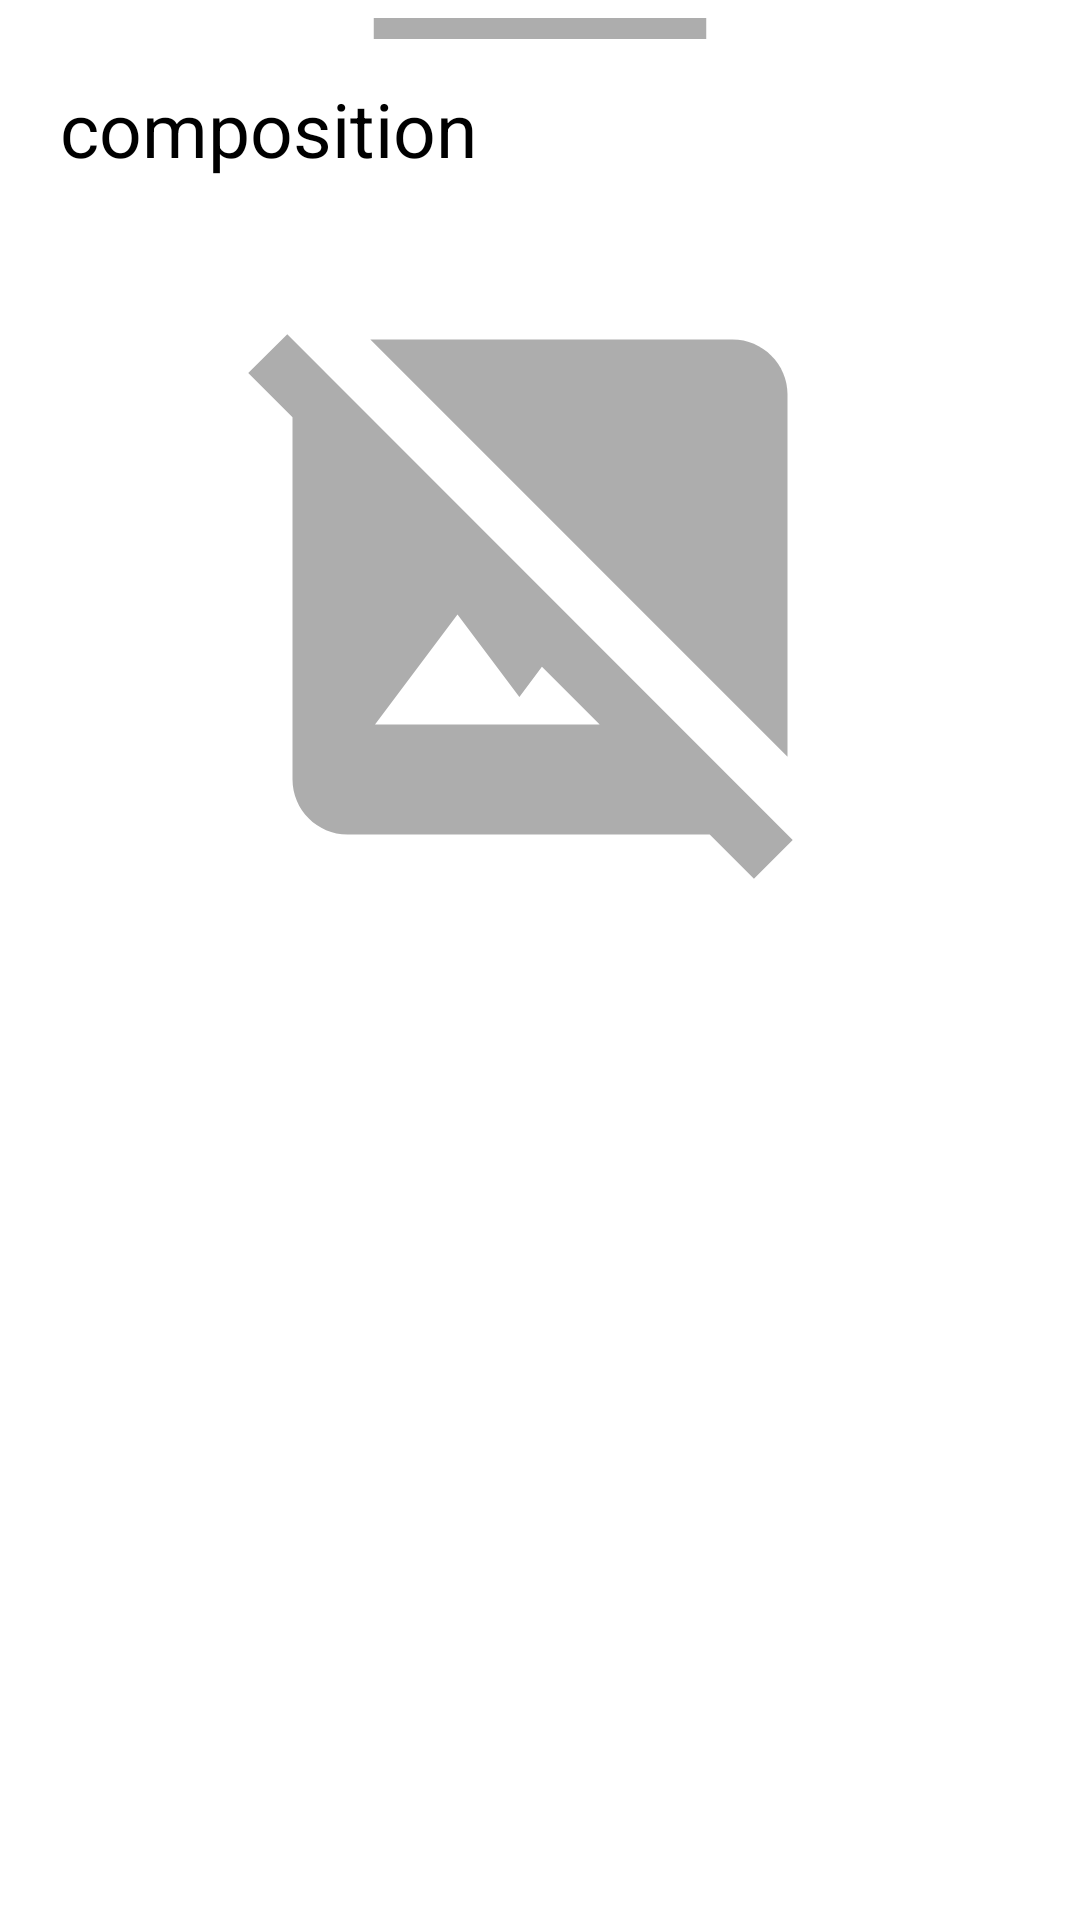

Here is an Android app screen rendered from its layout file. Give the layout XML and the strings, colors and styles it references.
<!-- AndroidManifest.xml: application theme Theme.Fab_Bottom_app_bar -->
<!-- res/layout/fragment_bottom_sheet.xml -->
<LinearLayout xmlns:android="http://schemas.android.com/apk/res/android"
    xmlns:tools="http://schemas.android.com/tools"
    xmlns:app="http://schemas.android.com/apk/res-auto"
    android:orientation="vertical"
    android:layout_width="match_parent"
    android:layout_height="match_parent"
    android:background="@drawable/rounded_bottomsheet"
    tools:context=".BottomSheetF"
    app:layout_behavior="com.google.android.material.bottomsheet.BottomSheetBehavior"
    app:behavior_hideable="false">

    

    <ImageView
        android:layout_width="190dp"
        android:layout_height="7dp"
        android:background="@drawable/rounded_bottomsheet"
        android:layout_marginTop="6dp"
        android:src="@drawable/baseline_remove_24"
        android:layout_gravity="center|top"
        android:scaleType="centerCrop"/>

    <LinearLayout
        android:layout_width="match_parent"
        android:layout_height="wrap_content"
        android:orientation="horizontal">

        <TextView
            android:id="@+id/title"
            android:layout_width="wrap_content"
            android:layout_height="wrap_content"
            android:textAlignment="viewStart"
            android:text="@string/compo"
            android:padding="8dp"
            android:textColor="@color/black"
            android:layout_marginStart="12dp"
            android:layout_marginTop="5dp"
            android:textSize="25dp" />

        <ImageView
            android:layout_width="wrap_content"
            android:layout_height="wrap_content"
            android:src="@drawable/baseline_clear_24"
            android:layout_marginLeft="250dp"
            android:layout_marginTop="8dp"
            android:id="@+id/cancelButton"/>

    </LinearLayout>



        <ImageView
            android:id="@+id/previewImageView"
            android:layout_width="match_parent"
            android:layout_height="220dp"
            android:background="@drawable/rounded_bottomsheet"
            android:layout_marginTop="18dp"
            android:layout_marginBottom="18dp"
            android:src="@drawable/baseline_hide_image_24"
            />

    <LinearLayout
        android:id="@+id/layoutVideo"
        android:orientation="vertical"
        android:layout_width="match_parent"
        android:layout_height="wrap_content"
        android:layout_marginTop="10dp"
        android:gravity="center"
        android:padding="10dp">

        <androidx.recyclerview.widget.RecyclerView
            android:layout_width="match_parent"
            android:layout_height="match_parent"
            android:id="@+id/myview"
            android:layout_marginTop="12dp" />

    </LinearLayout>

</LinearLayout>
<!-- resources referenced by this layout -->
<resources>
  <color name="black">#FF000000</color>
  <!-- drawable baseline_clear_24 (drawable) -->
  <vector xmlns:android="http://schemas.android.com/apk/res/android" android:height="24dp" android:tint="#ADADAD" android:viewportHeight="24" android:viewportWidth="24" android:width="24dp">
        
      <path android:fillColor="@android:color/white" android:pathData="M19,6.41L17.59,5 12,10.59 6.41,5 5,6.41 10.59,12 5,17.59 6.41,19 12,13.41 17.59,19 19,17.59 13.41,12z"/>
      
  </vector>
  <!-- drawable baseline_hide_image_24 (drawable) -->
  <vector xmlns:android="http://schemas.android.com/apk/res/android" android:height="24dp" android:tint="#ADADAD" android:viewportHeight="24" android:viewportWidth="24" android:width="24dp">
        
      <path android:fillColor="@android:color/white" android:pathData="M21,5c0,-1.1 -0.9,-2 -2,-2H5.83L21,18.17V5z"/>
        
      <path android:fillColor="@android:color/white" android:pathData="M2.81,2.81L1.39,4.22L3,5.83V19c0,1.1 0.9,2 2,2h13.17l1.61,1.61l1.41,-1.41L2.81,2.81zM6,17l3,-4l2.25,3l0.82,-1.1l2.1,2.1H6z"/>
      
  </vector>
  <!-- drawable baseline_remove_24 (drawable) -->
  <vector xmlns:android="http://schemas.android.com/apk/res/android" android:height="24dp" android:tint="#ADADAD" android:viewportHeight="24" android:viewportWidth="24" android:width="24dp">
        
      <path android:fillColor="@android:color/white" android:pathData="M19,13H5v-2h14v2z"/>
      
  </vector>
  <!-- drawable rounded_bottomsheet (drawable) -->
  <shape xmlns:android="http://schemas.android.com/apk/res/android"
      android:shape="rectangle">
      <solid android:color="@android:color/white" />
      <corners android:radius="36dp" /> 
  </shape>
  <string name="compo">composition</string>
  <style name="Theme.Fab_Bottom_app_bar" parent="Theme.MaterialComponents.DayNight.NoActionBar">
          
          <item name="colorPrimary">#00BCD4</item>
          <item name="colorPrimaryVariant">#03A9F4</item>
          <item name="colorOnPrimary">@color/black</item>
          
          <item name="colorSecondary">@color/teal_200</item>
          <item name="colorSecondaryVariant">@color/teal_700</item>
          <item name="colorOnSecondary">@color/black</item>
  
          <item name="buttonStyle">@style/MyButtonStyle</item>
      </style>
  <color name="teal_200">#FF03DAC5</color>
  <color name="teal_700">#FF018786</color>
  <style name="MyButtonStyle" parent="Widget.MaterialComponents.Button">
          <item name="android:background">@color/white</item>
      </style>
  <color name="white">#FFFFFFFF</color>
</resources>
